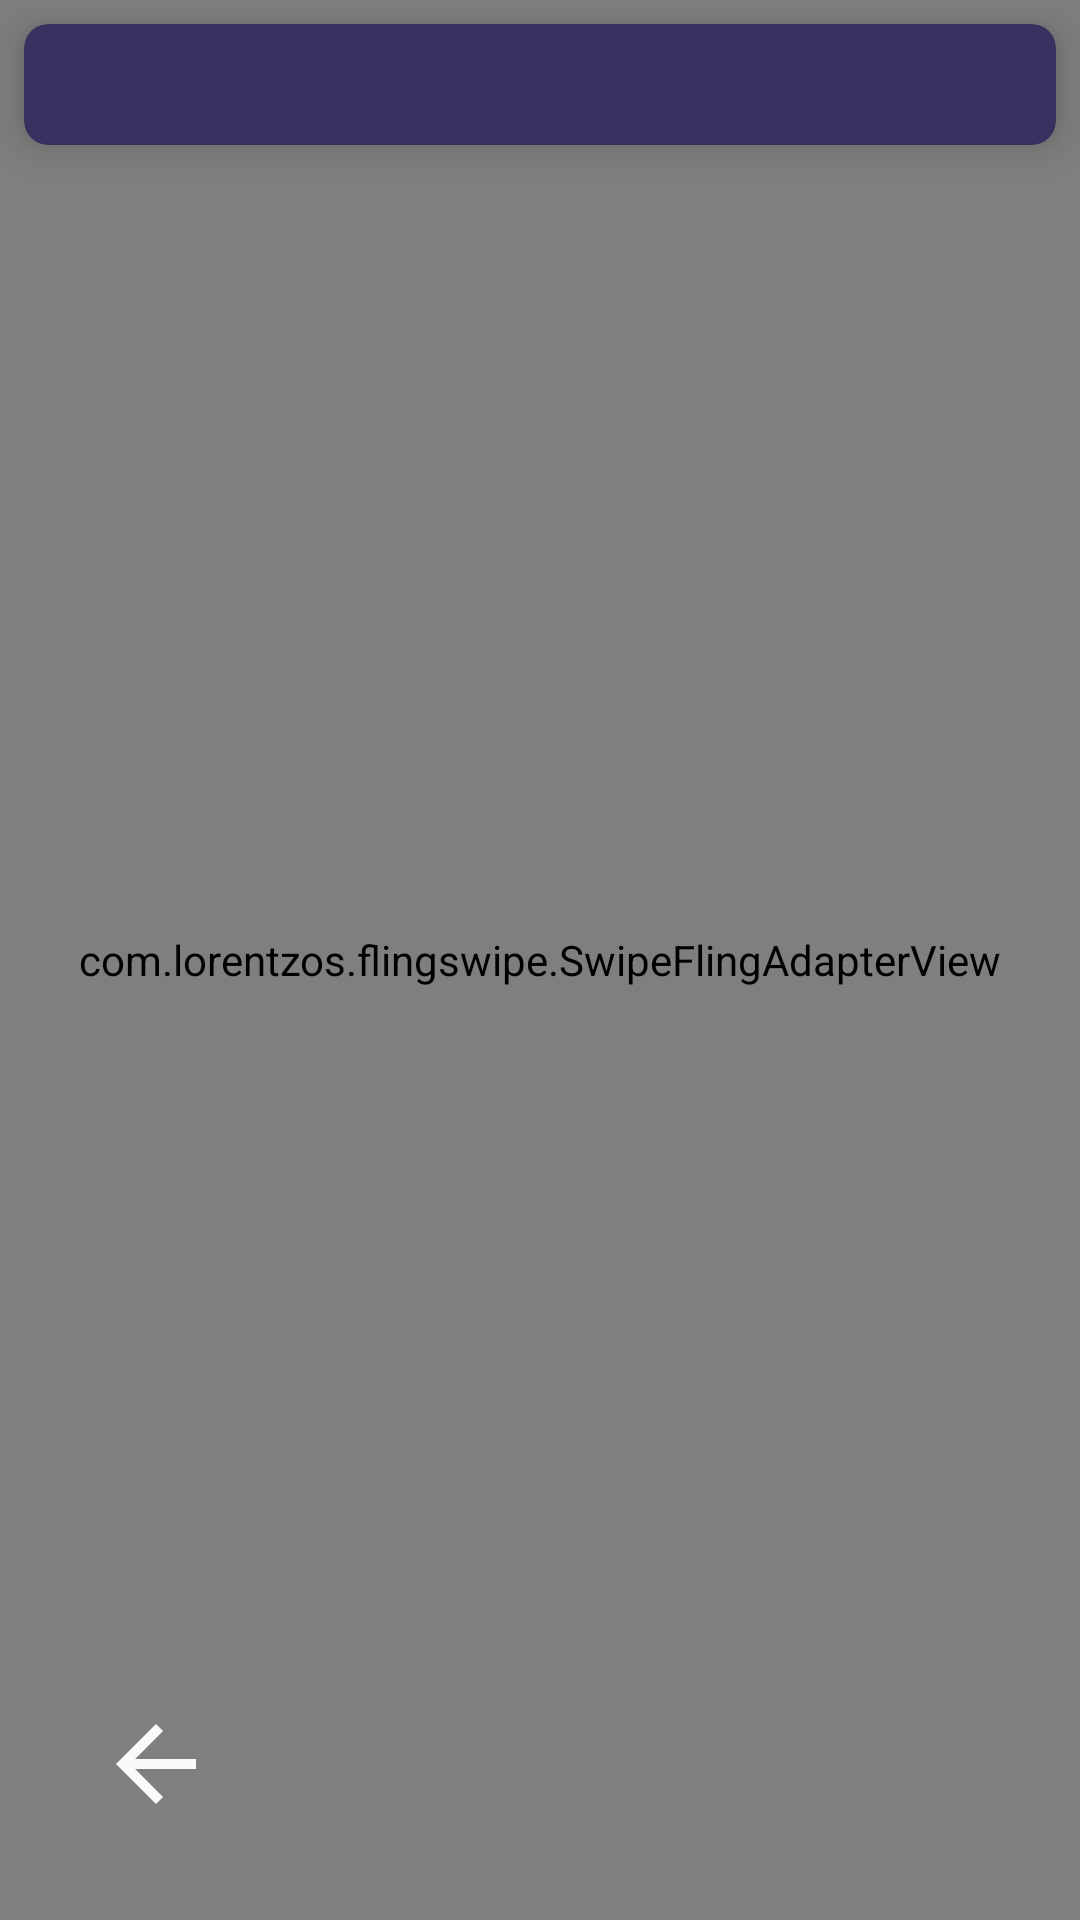

Reconstruct the res/layout file that produces this screen, plus the resources it refers to.
<!-- AndroidManifest.xml: activity theme AppTheme -->
<!-- res/layout/activity_learn_phrase.xml -->
<?xml version="1.0" encoding="utf-8"?>
<FrameLayout xmlns:android="http://schemas.android.com/apk/res/android"
    xmlns:app="http://schemas.android.com/apk/res-auto"
    xmlns:tools="http://schemas.android.com/tools"
    android:layout_width="match_parent"
    android:layout_height="match_parent"
    android:background="@color/colorPrimaryDark"
    tools:context=".activities.LearnPhraseActivity">

    <androidx.constraintlayout.widget.ConstraintLayout
        android:layout_width="match_parent"
        android:layout_height="match_parent"
        android:background="@drawable/home_background">

        <com.google.android.material.card.MaterialCardView
            android:id="@+id/learn_phrase_phraseMeaningCV"
            android:layout_width="match_parent"
            android:layout_height="wrap_content"
            android:layout_marginStart="8dp"
            android:layout_marginTop="8dp"
            android:layout_marginEnd="8dp"
            app:cardBackgroundColor="@color/colorThree"
            app:cardCornerRadius="8dp"
            app:cardElevation="8dp"
            app:layout_constraintEnd_toEndOf="parent"
            app:layout_constraintStart_toStartOf="parent"
            app:layout_constraintTop_toTopOf="parent">

            <com.google.android.material.textview.MaterialTextView
                android:id="@+id/learn_phrase_phraseMeaningTV"
                android:layout_width="wrap_content"
                android:layout_height="wrap_content"
                android:layout_gravity="center"
                android:layout_margin="8dp"
                android:textColor="@color/colorPrimaryDark"
                android:textSize="18sp"
                android:textStyle="bold" />

        </com.google.android.material.card.MaterialCardView>

        <LinearLayout
            android:layout_width="wrap_content"
            android:layout_height="wrap_content"
            android:layout_marginTop="8dp"
            android:layout_marginEnd="16dp"
            android:orientation="horizontal"
            app:layout_constraintEnd_toEndOf="parent"
            app:layout_constraintTop_toBottomOf="@id/learn_phrase_phraseMeaningCV">

            <ImageView
                android:id="@+id/learn_phrase_videoIV"
                android:layout_width="40dp"
                android:layout_height="40dp"
                android:layout_marginEnd="8dp"
                android:contentDescription="@string/app_name"
                android:padding="8dp"
                app:srcCompat="@drawable/ic_video" />

            <ImageView
                android:id="@+id/learn_phrase_soundIV"
                android:layout_width="40dp"
                android:layout_height="40dp"
                android:layout_marginStart="8dp"
                android:layout_marginEnd="8dp"
                android:contentDescription="@string/app_name"
                android:padding="8dp"
                app:srcCompat="@drawable/ic_sound" />

            <ImageView
                android:id="@+id/learn_phrase_moreIV"
                android:layout_width="40dp"
                android:layout_height="40dp"
                android:layout_marginStart="8dp"
                android:contentDescription="@string/app_name"
                android:padding="8dp"
                app:srcCompat="@drawable/ic_more" />

        </LinearLayout>

        <com.lorentzos.flingswipe.SwipeFlingAdapterView
            android:id="@+id/learn_phrase_swipeFLingAdapterView"
            android:layout_width="match_parent"
            android:layout_height="match_parent"
            app:layout_constraintBottom_toBottomOf="parent"
            app:layout_constraintEnd_toEndOf="parent"
            app:layout_constraintStart_toStartOf="parent"
            app:layout_constraintTop_toTopOf="parent"
            app:max_visible="4" />

        <ImageView
            android:id="@+id/learn_phrase_previousIV"
            android:layout_width="40dp"
            android:layout_height="40dp"
            android:layout_marginStart="32dp"
            android:layout_marginBottom="32dp"
            android:contentDescription="@string/app_name"
            app:layout_constraintBottom_toTopOf="@id/learn_phrase_bannerAdPlaceholderFL"
            app:layout_constraintStart_toStartOf="parent"
            app:srcCompat="@drawable/ic_previous" />

        <FrameLayout
            android:id="@+id/learn_phrase_bannerAdPlaceholderFL"
            android:layout_width="match_parent"
            android:layout_height="wrap_content"
            app:layout_constraintBottom_toBottomOf="parent"
            app:layout_constraintEnd_toEndOf="parent"
            app:layout_constraintStart_toStartOf="parent" />

    </androidx.constraintlayout.widget.ConstraintLayout>

</FrameLayout>
<!-- resources referenced by this layout -->
<resources>
  <color name="colorPrimaryDark">#FAFAFB</color>
  <color name="colorThree">#3A3060</color>
  <!-- drawable home_background (drawable) -->
  <?xml version="1.0" encoding="utf-8"?>
  <shape
      xmlns:android="http://schemas.android.com/apk/res/android"
      android:shape="rectangle">
  
      <solid android:color="@color/colorPrimary"/>
      <corners android:bottomRightRadius="200dp"/>
  
  </shape>
  <!-- drawable ic_more (drawable) -->
  <vector android:height="24dp" android:tint="#FAFAFB"
      android:viewportHeight="24.0" android:viewportWidth="24.0"
      android:width="24dp" xmlns:android="http://schemas.android.com/apk/res/android">
      <path android:fillColor="#FF000000" android:pathData="M6,10c-1.1,0 -2,0.9 -2,2s0.9,2 2,2 2,-0.9 2,-2 -0.9,-2 -2,-2zM18,10c-1.1,0 -2,0.9 -2,2s0.9,2 2,2 2,-0.9 2,-2 -0.9,-2 -2,-2zM12,10c-1.1,0 -2,0.9 -2,2s0.9,2 2,2 2,-0.9 2,-2 -0.9,-2 -2,-2z"/>
  </vector>
  <!-- drawable ic_previous (drawable) -->
  <vector android:height="24dp" android:tint="#FAFAFB"
      android:viewportHeight="24.0" android:viewportWidth="24.0"
      android:width="24dp" xmlns:android="http://schemas.android.com/apk/res/android">
      <path android:fillColor="#FF000000" android:pathData="M20,11H7.83l5.59,-5.59L12,4l-8,8 8,8 1.41,-1.41L7.83,13H20v-2z"/>
  </vector>
  <!-- drawable ic_sound (drawable) -->
  <vector android:height="24dp" android:tint="#FAFAFB"
      android:viewportHeight="24.0" android:viewportWidth="24.0"
      android:width="24dp" xmlns:android="http://schemas.android.com/apk/res/android">
      <path android:fillColor="#FF000000" android:pathData="M3,9v6h4l5,5L12,4L7,9L3,9zM16.5,12c0,-1.77 -1.02,-3.29 -2.5,-4.03v8.05c1.48,-0.73 2.5,-2.25 2.5,-4.02zM14,3.23v2.06c2.89,0.86 5,3.54 5,6.71s-2.11,5.85 -5,6.71v2.06c4.01,-0.91 7,-4.49 7,-8.77s-2.99,-7.86 -7,-8.77z"/>
  </vector>
  <!-- drawable ic_video (drawable) -->
  <vector android:height="24dp" android:tint="#FAFAFB"
      android:viewportHeight="24.0" android:viewportWidth="24.0"
      android:width="24dp" xmlns:android="http://schemas.android.com/apk/res/android">
      <path android:fillColor="#FF000000" android:pathData="M10,16.5l6,-4.5 -6,-4.5v9zM12,2C6.48,2 2,6.48 2,12s4.48,10 10,10 10,-4.48 10,-10S17.52,2 12,2zM12,20c-4.41,0 -8,-3.59 -8,-8s3.59,-8 8,-8 8,3.59 8,8 -3.59,8 -8,8z"/>
  </vector>
  <style name="AppTheme" parent="Theme.MaterialComponents.DayNight.NoActionBar">
          <item name="colorPrimary">@color/colorPrimary</item>
          <item name="colorPrimaryDark">@color/colorPrimaryDark</item>
          <item name="colorAccent">@color/colorTwo</item>
          <item name="android:windowFullscreen">true</item>
      </style>
  <color name="colorPrimary">#362C5B</color>
  <color name="colorTwo">#0ED8C4</color>
</resources>
